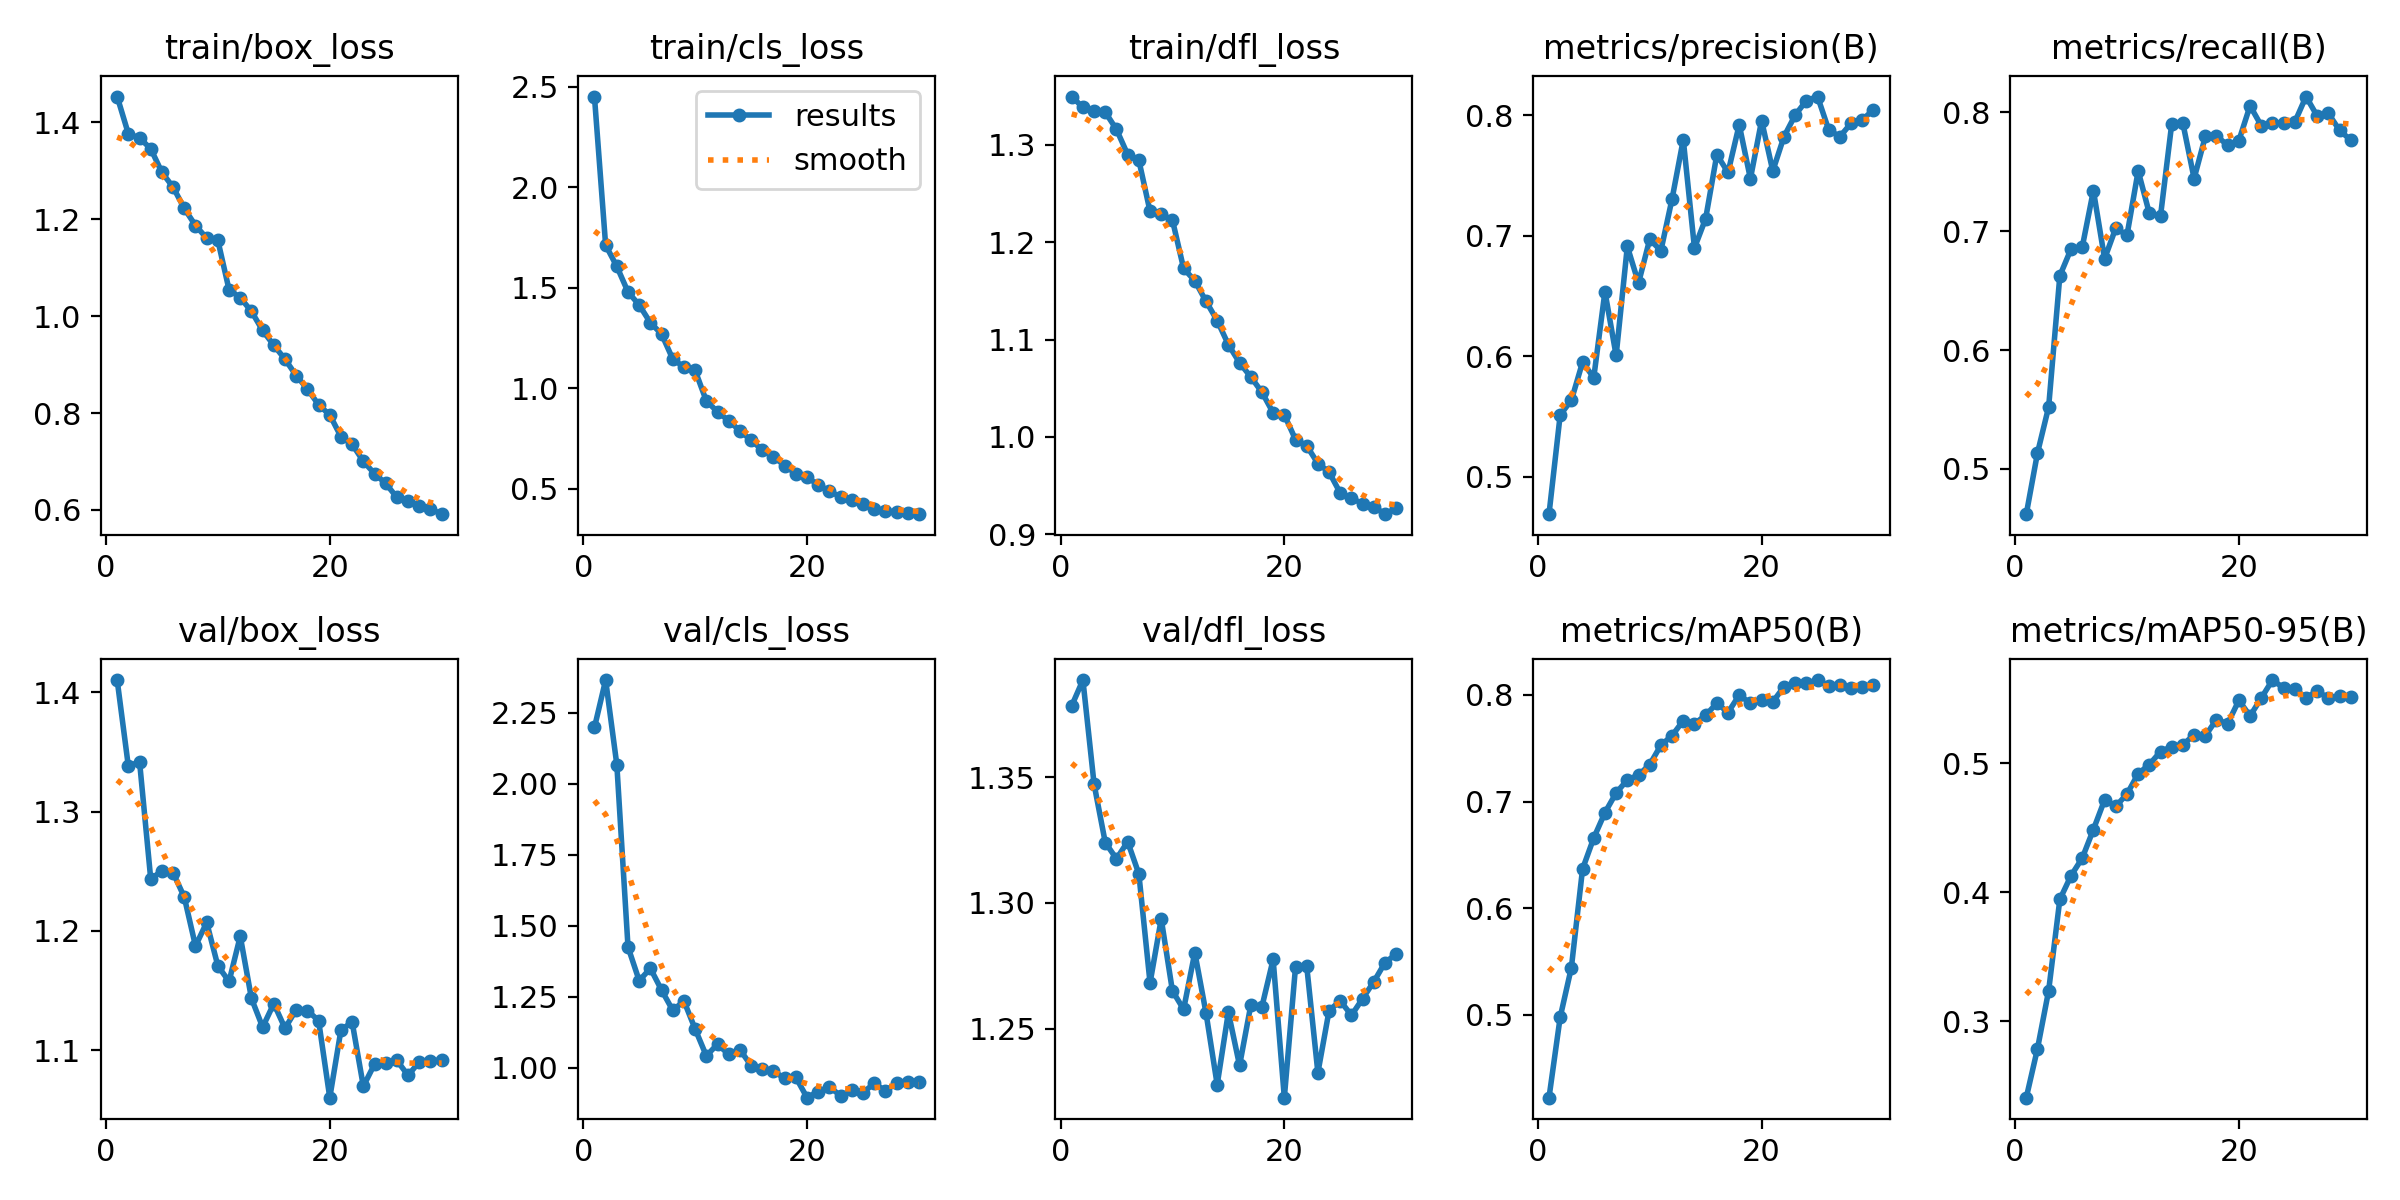

The file beside this chart, header and first rows:
epoch, time, train/box_loss, train/cls_loss, train/dfl_loss, metrics/precision(B), metrics/recall(B), metrics/mAP50(B), metrics/mAP50-95(B), val/box_loss, val/cls_loss, val/dfl_loss, lr/pg0, lr/pg1, lr/pg2
1, 31.19, 1.453, 2.45, 1.35, 0.4687, 0.462, 0.4224, 0.2408, 1.41, 2.198, 1.378, 0.06734, 0.0003299, 0.0003299
2, 61.18, 1.376, 1.711, 1.339, 0.5511, 0.5133, 0.4979, 0.2786, 1.338, 2.364, 1.389, 0.03434, 0.0006614, 0.0006614
3, 90.62, 1.368, 1.605, 1.335, 0.5633, 0.5522, 0.5444, 0.3237, 1.342, 2.067, 1.347, 0.001329, 0.0009858, 0.0009858
4, 120, 1.346, 1.478, 1.334, 0.595, 0.6624, 0.6369, 0.3944, 1.243, 1.425, 1.324, 0.0009758, 0.0009758, 0.0009758
5, 149.4, 1.297, 1.413, 1.316, 0.5821, 0.6849, 0.6659, 0.4128, 1.25, 1.307, 1.318, 0.0009572, 0.0009572, 0.0009572
6, 178.8, 1.266, 1.325, 1.29, 0.6536, 0.6864, 0.6897, 0.4264, 1.249, 1.35, 1.324, 0.0009337, 0.0009337, 0.0009337
7, 208.3, 1.222, 1.269, 1.284, 0.6005, 0.734, 0.7082, 0.4486, 1.228, 1.274, 1.312, 0.0009055, 0.0009055, 0.0009055
8, 238, 1.187, 1.144, 1.232, 0.6911, 0.6767, 0.7203, 0.4715, 1.187, 1.202, 1.268, 0.0008729, 0.0008729, 0.0008729
9, 268.4, 1.161, 1.105, 1.229, 0.6606, 0.7026, 0.7249, 0.4666, 1.207, 1.235, 1.294, 0.0008362, 0.0008362, 0.0008362
10, 298.4, 1.156, 1.088, 1.223, 0.697, 0.6964, 0.7346, 0.476, 1.171, 1.137, 1.265, 0.000796, 0.000796, 0.000796
11, 334, 1.054, 0.9364, 1.173, 0.6876, 0.7505, 0.7529, 0.4918, 1.158, 1.042, 1.258, 0.0007525, 0.0007525, 0.0007525
12, 364.1, 1.038, 0.8825, 1.16, 0.7307, 0.7148, 0.7618, 0.4989, 1.195, 1.083, 1.28, 0.0007063, 0.0007063, 0.0007063
13, 394.1, 1.01, 0.8378, 1.139, 0.7799, 0.7129, 0.776, 0.509, 1.143, 1.047, 1.256, 0.000658, 0.000658, 0.000658
14, 423.9, 0.9704, 0.7878, 1.12, 0.6898, 0.7901, 0.7731, 0.5127, 1.119, 1.064, 1.228, 0.0006079, 0.0006079, 0.0006079
15, 453.7, 0.9399, 0.741, 1.095, 0.7142, 0.7904, 0.7809, 0.5144, 1.139, 1.008, 1.257, 0.0005567, 0.0005567, 0.0005567
16, 483.6, 0.911, 0.6925, 1.076, 0.7673, 0.7441, 0.7923, 0.5218, 1.118, 0.9949, 1.235, 0.000505, 0.000505, 0.000505
17, 513.8, 0.8774, 0.6597, 1.062, 0.7526, 0.7794, 0.7835, 0.5211, 1.134, 0.9885, 1.259, 0.0004533, 0.0004533, 0.0004533
18, 544, 0.8498, 0.6142, 1.046, 0.7922, 0.7799, 0.7999, 0.5337, 1.133, 0.9631, 1.259, 0.0004021, 0.0004021, 0.0004021
19, 573.6, 0.8169, 0.5744, 1.025, 0.7473, 0.7721, 0.7923, 0.5305, 1.125, 0.9667, 1.278, 0.000352, 0.000352, 0.000352
20, 602.6, 0.7961, 0.5567, 1.023, 0.7957, 0.776, 0.7949, 0.5487, 1.06, 0.8952, 1.223, 0.0003037, 0.0003037, 0.0003037
21, 632, 0.7512, 0.5189, 0.9973, 0.7538, 0.8053, 0.7935, 0.5365, 1.117, 0.9168, 1.275, 0.0002575, 0.0002575, 0.0002575
22, 661.1, 0.7355, 0.4879, 0.9909, 0.7823, 0.7886, 0.8077, 0.5504, 1.123, 0.9332, 1.275, 0.000214, 0.000214, 0.000214
23, 690.1, 0.7004, 0.4587, 0.9726, 0.8002, 0.791, 0.8114, 0.5644, 1.07, 0.9018, 1.232, 0.0001738, 0.0001738, 0.0001738
24, 719.1, 0.6749, 0.442, 0.9638, 0.8123, 0.791, 0.8112, 0.5583, 1.088, 0.9205, 1.257, 0.0001371, 0.0001371, 0.0001371
25, 748, 0.6546, 0.423, 0.9423, 0.8156, 0.7916, 0.814, 0.5572, 1.089, 0.9131, 1.261, 0.0001045, 0.0001045, 0.0001045
26, 776.7, 0.6257, 0.398, 0.9368, 0.7879, 0.813, 0.8086, 0.5507, 1.091, 0.9451, 1.255, 7.63174e-05, 7.63174e-05, 7.63174e-05
27, 805.8, 0.6186, 0.3889, 0.9314, 0.7823, 0.7967, 0.8097, 0.5558, 1.079, 0.9198, 1.262, 5.2795e-05, 5.2795e-05, 5.2795e-05
28, 835.4, 0.6072, 0.3845, 0.9282, 0.7935, 0.7988, 0.8065, 0.5504, 1.09, 0.9453, 1.269, 3.4227e-05, 3.4227e-05, 3.4227e-05
29, 865.4, 0.6021, 0.3784, 0.9206, 0.7962, 0.7846, 0.8076, 0.5519, 1.091, 0.9493, 1.276, 2.08169e-05, 2.08169e-05, 2.08169e-05
30, 895.9, 0.5912, 0.3732, 0.9268, 0.8048, 0.7764, 0.8092, 0.5508, 1.092, 0.9498, 1.28, 1.27117e-05, 1.27117e-05, 1.27117e-05
